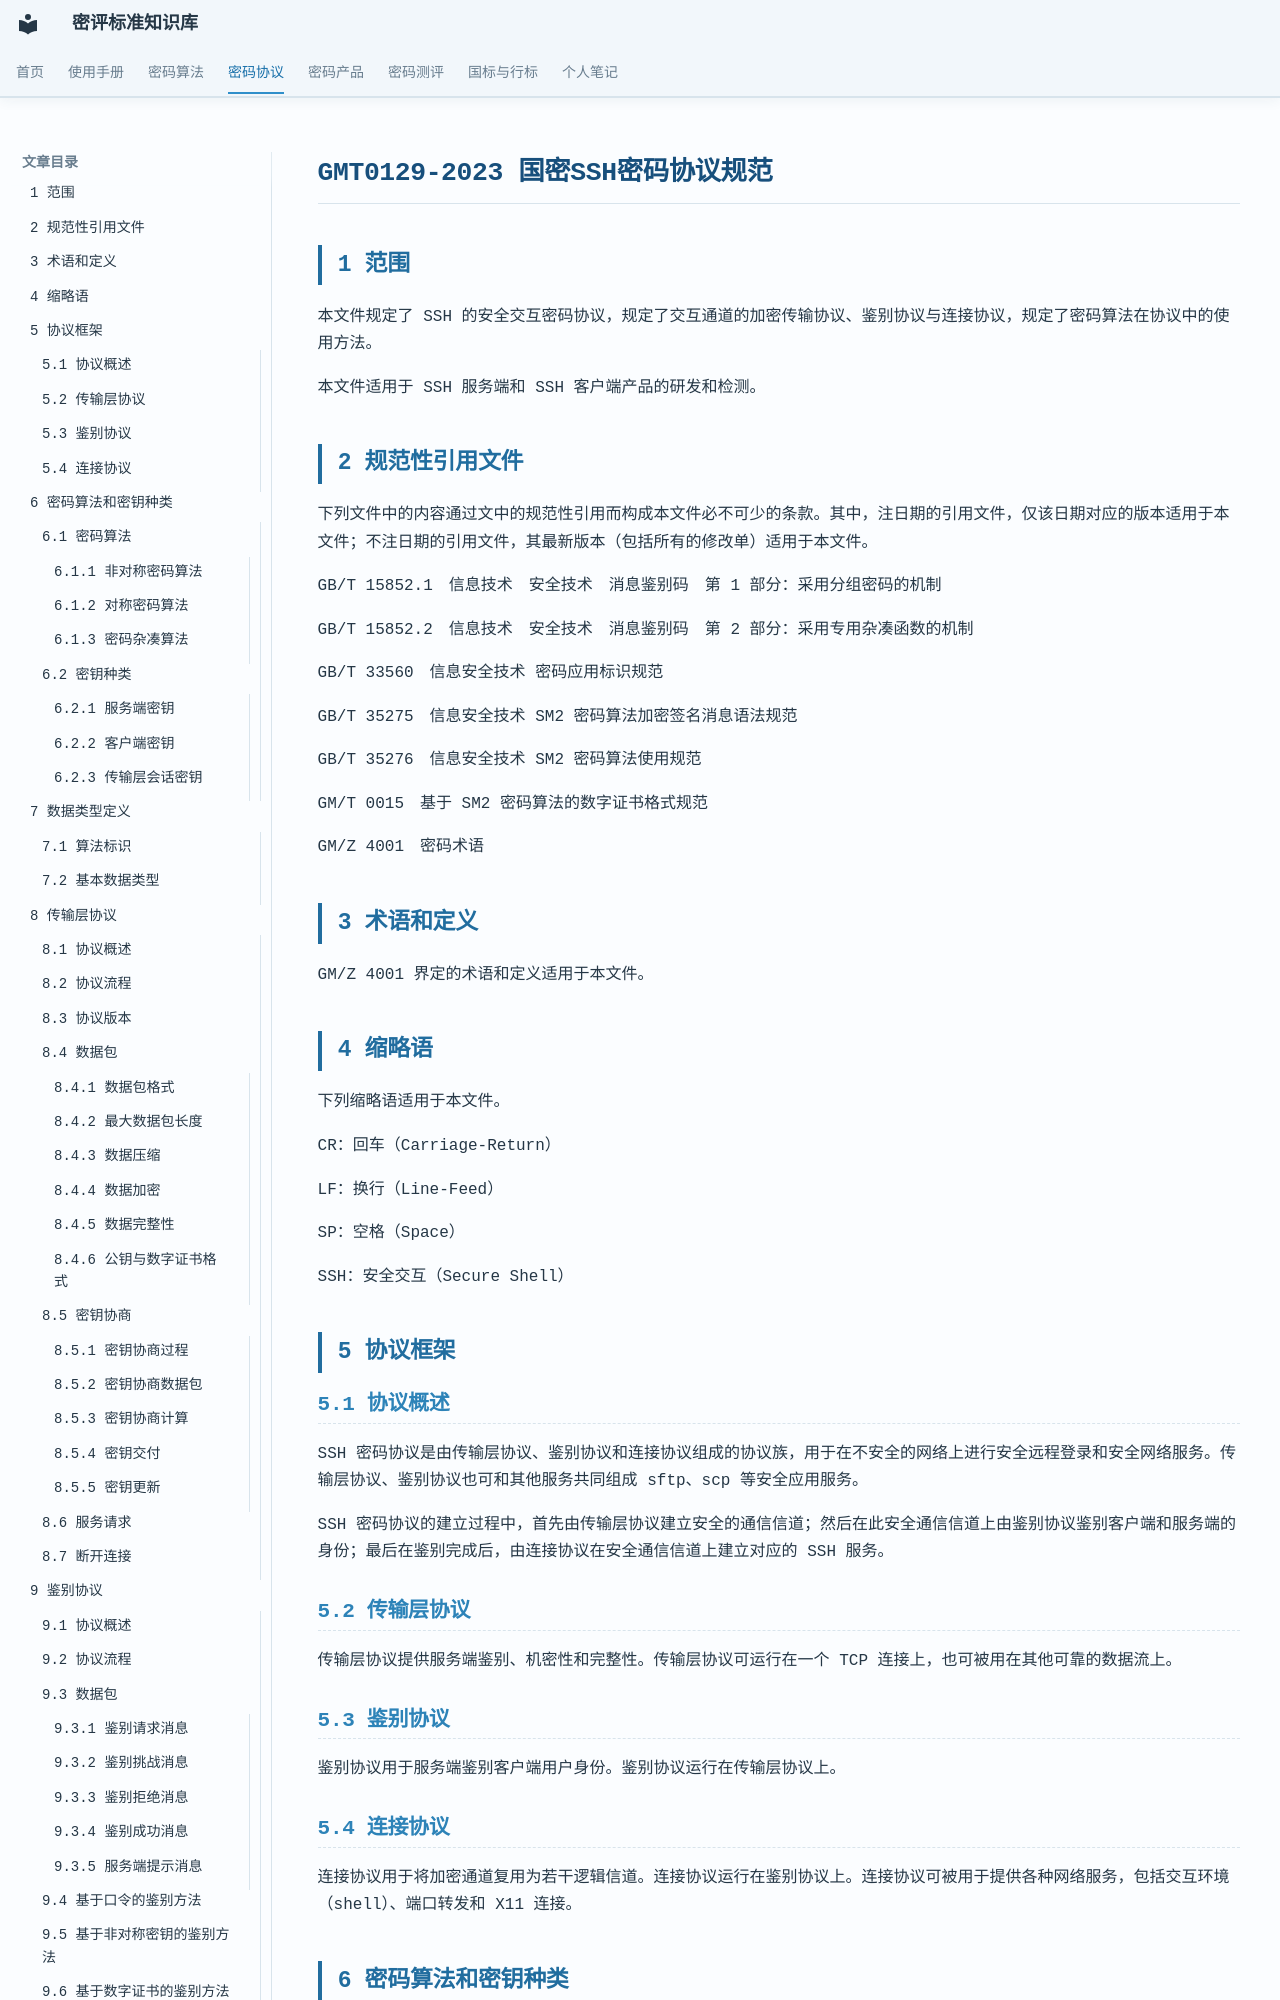

repository: Loora1N/GM-crypto-assessment-wiki · page: protocol/CSSH/GMT0129-2023/GMT0129-2023/index.html · generator: mkdocs

# GMT0129-2023 国密SSH密码协议规范

## 1 范围

本文件规定了 SSH 的安全交互密码协议，规定了交互通道的加密传输协议、鉴别协议与连接协议，规定了密码算法在协议中的使用方法。

本文件适用于 SSH 服务端和 SSH 客户端产品的研发和检测。

## 2 规范性引用文件

下列文件中的内容通过文中的规范性引用而构成本文件必不可少的条款。其中，注日期的引用文件，仅该日期对应的版本适用于本文件；不注日期的引用文件，其最新版本（包括所有的修改单）适用于本文件。

GB/T 15852.1　信息技术　安全技术　消息鉴别码　第 1 部分：采用分组密码的机制

GB/T 15852.2　信息技术　安全技术　消息鉴别码　第 2 部分：采用专用杂凑函数的机制

GB/T 33560　信息安全技术 密码应用标识规范

GB/T 35275　信息安全技术 SM2 密码算法加密签名消息语法规范

GB/T 35276　信息安全技术 SM2 密码算法使用规范

GM/T 0015　基于 SM2 密码算法的数字证书格式规范

GM/Z 4001　密码术语

## 3 术语和定义

GM/Z 4001 界定的术语和定义适用于本文件。

## 4 缩略语

下列缩略语适用于本文件。

CR：回车（Carriage-Return）

LF：换行（Line-Feed）

SP：空格（Space）

SSH：安全交互（Secure Shell）

## 5 协议框架

### 5.1 协议概述

SSH 密码协议是由传输层协议、鉴别协议和连接协议组成的协议族，用于在不安全的网络上进行安全远程登录和安全网络服务。传输层协议、鉴别协议也可和其他服务共同组成 sftp、scp 等安全应用服务。

SSH 密码协议的建立过程中，首先由传输层协议建立安全的通信信道；然后在此安全通信信道上由鉴别协议鉴别客户端和服务端的身份；最后在鉴别完成后，由连接协议在安全通信信道上建立对应的 SSH 服务。

### 5.2 传输层协议

传输层协议提供服务端鉴别、机密性和完整性。传输层协议可运行在一个 TCP 连接上，也可被用在其他可靠的数据流上。

### 5.3 鉴别协议

鉴别协议用于服务端鉴别客户端用户身份。鉴别协议运行在传输层协议上。

### 5.4 连接协议

连接协议用于将加密通道复用为若干逻辑信道。连接协议运行在鉴别协议上。连接协议可被用于提供各种网络服务，包括交互环境（shell）、端口转发和 X11 连接。

## 6 密码算法和密钥种类

### 6.1 密码算法

#### 6.1.1 非对称密码算法

使用的非对称密码算法为 SM2 算法，用于身份鉴别、密钥交换。

#### 6.1.2 对称密码算法

使用的对称密码算法为分组密码算法 SM4，用于密钥交换数据的加密保护和报文数据的加密保护。

#### 6.1.3 密码杂凑算法

使用的密码杂凑算法为 SM3 算法，用于完整性校验。

### 6.2 密钥种类

#### 6.2.1 服务端密钥

服务端密钥为非对称密码算法的密钥对，包括签名密钥对和加密密钥对。其中签名密钥对由服务端自身密码模块产生。

服务端公钥可使用数字证书表示。使用数字证书时，加密密钥对应通过 CA 认证中心向密钥管理中心（KMC）申请。用于在密钥交换过程中鉴别服务端身份。

#### 6.2.2 客户端密钥

客户端密钥为非对称密码算法的密钥对，包括签名密钥对和加密密钥对。其中签名密钥对由客户端自身密码模块产生。

客户端公钥可使用数字证书表示。使用数字证书时，加密密钥对应通过 CA 认证中心向 KMC 申请。用于在鉴别过程中鉴别客户端身份。
